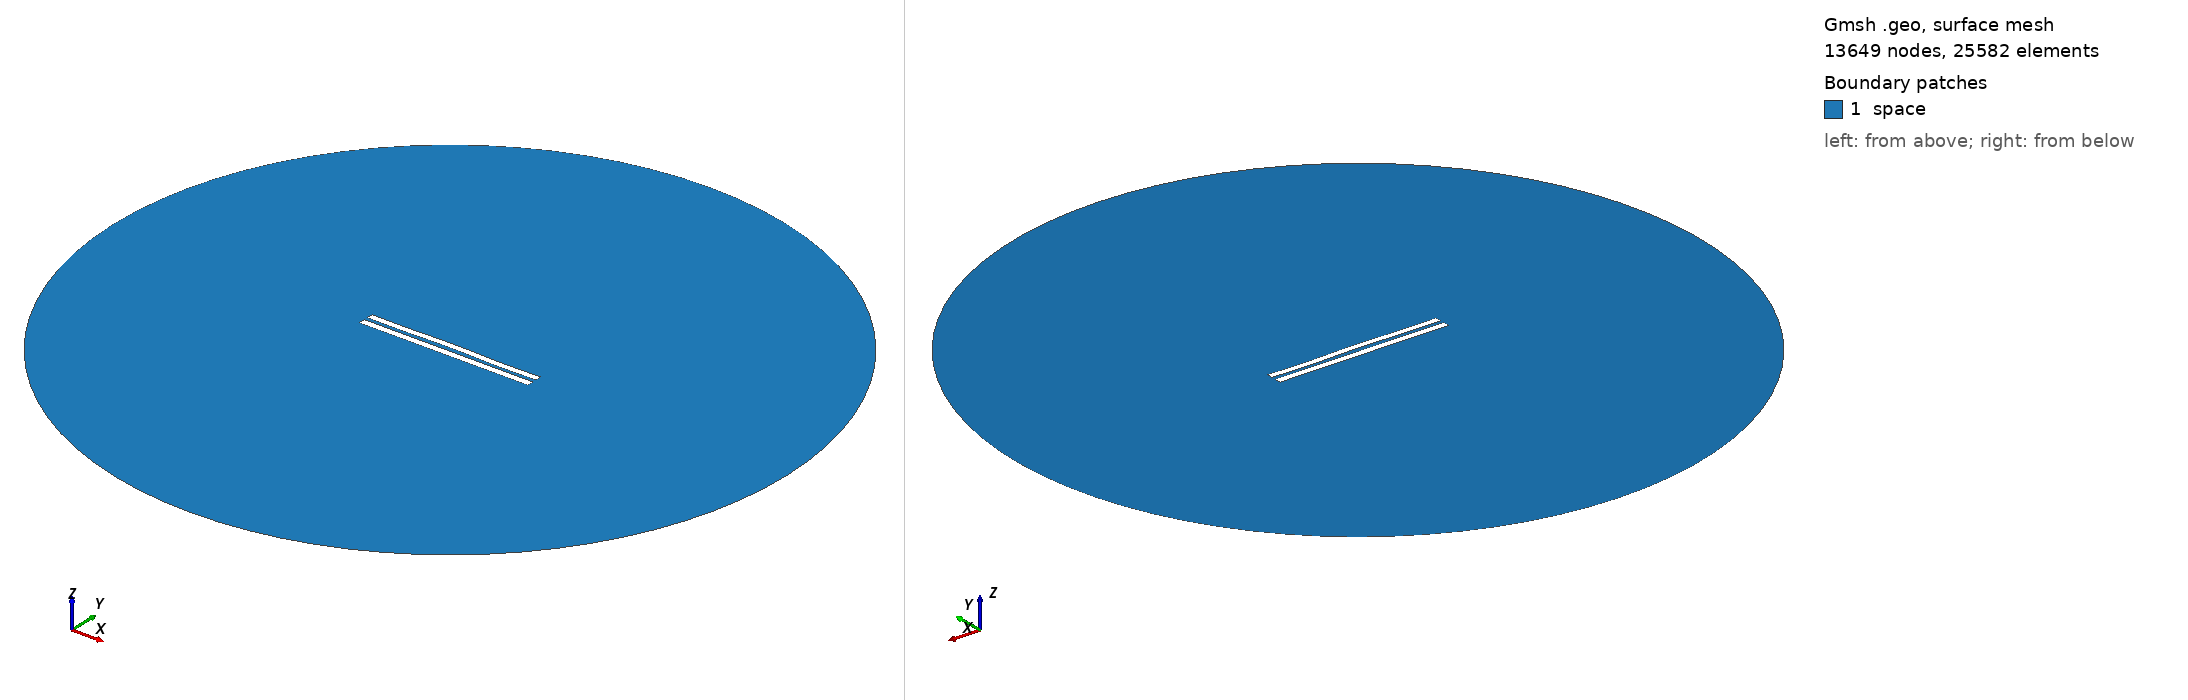

Gmsh geometry script, surface-meshed: 13649 nodes, 25582 surface elements. Boundary patches (legend numbers): 1 space. Left view from above one corner, right view from below the opposite corner. Legend entries are the model's physical surfaces. The drawing asked Gmsh for element sizes between 1% and 20% of the model's largest extent; the script's own settings can give other sizes.

=== 5366.geo (drawn) ===
//---------------------------------------
// Geometry kernel
//---------------------------------------

SetFactory("OpenCASCADE");



//---------------------------------------
// Parameters of the geometry
//---------------------------------------

// Overetch of the upper plate
overetch = 0.125;

// Distance between the plates
distance = 2.25;

// Discretization over the x axis (for the deformation)
nx = 50; 

// Length of the plate
L = 100 - overetch; 

// Number of modes
n = 4; 

// 1st mode coefficient
coeff(1) = 0.0;
beta(1) = 0.596864 * 3.1415926535 / L;

// 2nd mode coefficient
coeff(2) = 0.15;
beta(2) = 1.49418 * 3.1415926535 / L;

// 3rd mode coefficient
coeff(3) = 0.07499999999999998;
beta(3) = 2.50025 * 3.1415926535 / L;

// 4th mode coefficient
coeff(4) = -0.15;
beta(4) = 3.49999 * 3.1415926535 / L;



//---------------------------------------
// Upper plate (deformed rectangle)
//---------------------------------------

// Coordiantes of the upper plate
xmin = -50;
xmax = 50 - overetch;

// Height of the upper plate
yheight = 4 - 2 * overetch;

// Indexes of the points
UpperID[] = {};
LowerID[] = {};
LeftID[] = {};
RightID[] = {};

// Point index
p = 1;

// Horizontal edges
For i In {1:nx}
    x = xmin + (i-1)*(xmax - xmin)/(nx-1);

    y_bottom = distance / 2 + overetch;
    For j In {1:n}
        C = (Cosh(beta(j)*L) + Cos(beta(j)*L)) / (Sinh(beta(j)*L) + Sin(beta(j)*L));
        y_bottom  = y_bottom + coeff(j) * (Cosh(beta(j)*(x+50)) - Cos(beta(j)*(x+50)) - C * (Sinh(beta(j)*(x+50)) - Sin(beta(j)*(x+50))));
    EndFor

    y_top = y_bottom + yheight;

    Point(p) = {x, y_top, 0, 1.0};
    UpperID[i] = p;
    p = p + 1;

    Point(p) = {x, y_bottom, 0, 1.0};
    LowerID[i] = p;
    p = p + 1;
EndFor

// Create point lists
UpperPts[] = {}; LowerPts[] = {};
For i In {1:nx}
  UpperPts[] += {UpperID[i]};
  LowerPts[] += {LowerID[i]};
EndFor

// Build splines
Spline(1) = {UpperPts[]};
Spline(2) = {LowerPts[]};
Line(3) = {LowerPts[nx-1], UpperPts[nx-1]};
Line(4) = {LowerPts[0], UpperPts[0]};

// Build the plane surface
Curve Loop(1) = {2, 3, -1, -4};
Plane Surface(1) = {1};



//---------------------------------------
// Lower plate (rectangle)
//---------------------------------------

// Vertices
Point(1001) = {-50, -1, 0, 1.0};
Point(1002) = { 50, -1, 0, 1.0};
Point(1003) = { 50,  -5, 0, 1.0};
Point(1004) = {-50,  -5, 0, 1.0};

// Edges
Line(5) = {1001, 1002};
Line(6) = {1002, 1003};
Line(7) = {1003, 1004};
Line(8) = {1004, 1001};

// Plane surface
Line Loop(2) = {5, 6, 7, 8};
Plane Surface(2) = {2}; 



//---------------------------------------
// Outer (fictious) boundary
//---------------------------------------

// Points
Point(1005) = {0, 0, 0};       // Center
Point(1006) = {200, 0, 0};     // Start point
Point(1007) = {0, 200, 0};     // 90 degrees
Point(1008) = {-200, 0, 0};    // 180 degrees
Point(1009) = {0, -200, 0};    // 270 degrees

// Circle arcs (each needs start, center, end)
Circle(9) = {1006, 1005, 1007};
Circle(10) = {1007, 1005, 1008};
Circle(11) = {1008, 1005, 1009};
Circle(12) = {1009, 1005, 1006};

// Plane surface for the entire domain
Curve Loop(3) = {9, 10, 11, 12};
Surface(3) = {3};

// Subtract the plates from the whole domain to obtain the actual domain where we want to solve the equations
BooleanDifference{ Surface{3}; Delete; }{ Surface{1}; Surface{2}; Delete; }




//---------------------------------------
// Transfinite Lines/Curves
//---------------------------------------

// Set the number of points on the boundaries
r = 7;

// Plates
Transfinite Curve {1, 2} = 50*r Using Progression 1;
Transfinite Curve {3, 4} = 2*r Using Progression 1;
Transfinite Line {5, 7} = 50*r Using Progression 1;
Transfinite Line {6, 8} = 2*r Using Progression 1;

// Outer boundary
Transfinite Line {9, 10, 11, 12} = 20 Using Progression 1;



//---------------------------------------
// Physical groups
//---------------------------------------                

// Physical curves (boundaries)
Physical Line("force_segment", 10) = {2};
Physical Line("upper_plate", 11) = {1, 3, 4};
Physical Line("lower_plate", 12) = {5, 6, 7, 8};
Physical Line("boundary", 20) = {9, 10, 11, 12};

// Physical Surfaces
Physical Surface("space", 30) = {3};



//---------------------------------------
// 6. Generate the Mesh
//---------------------------------------

// 2D mesh generation
Mesh 2;
